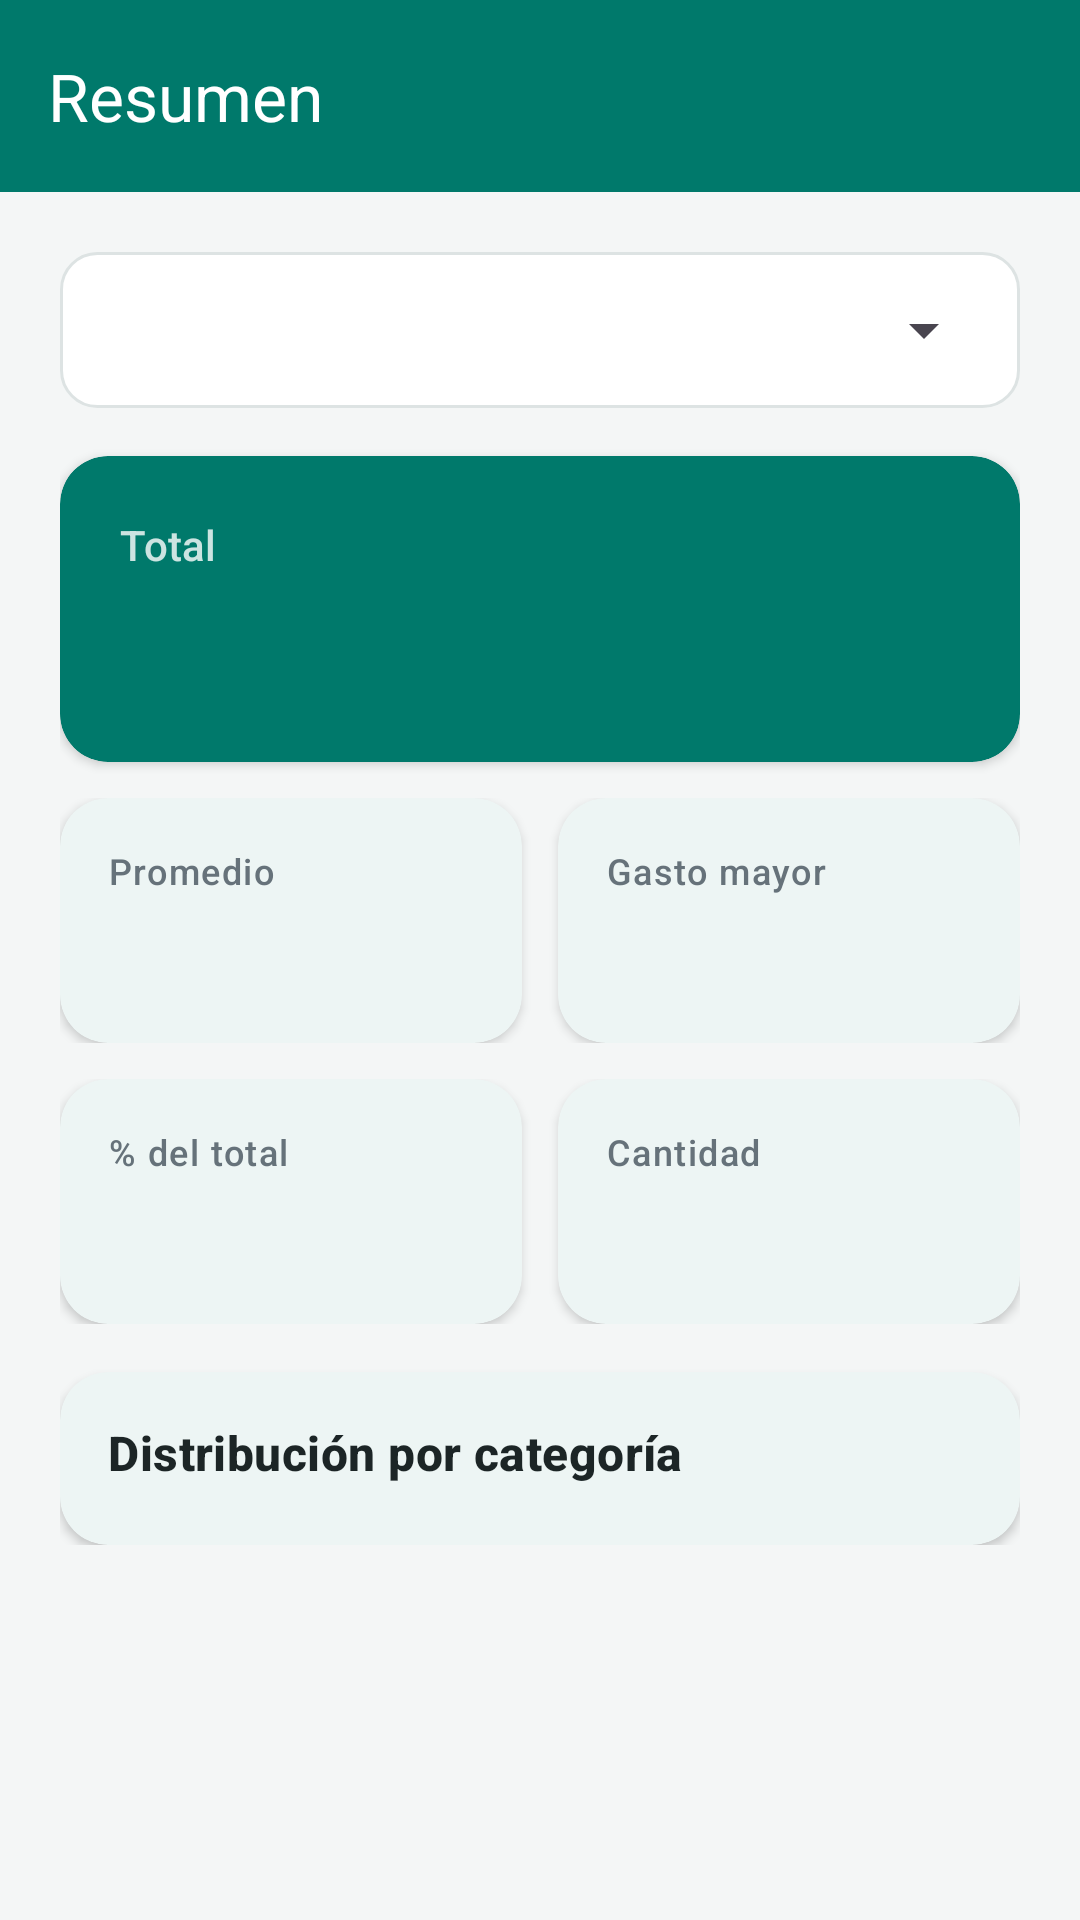

This screen was rendered from an Android layout file. Write that file and the resources it references.
<!-- AndroidManifest.xml: application theme Theme.MisGastos -->
<!-- res/layout/activity_resumen.xml -->
<?xml version="1.0" encoding="utf-8"?>
<LinearLayout xmlns:android="http://schemas.android.com/apk/res/android"
    xmlns:app="http://schemas.android.com/apk/res-auto"
    xmlns:tools="http://schemas.android.com/tools"
    android:id="@+id/raiz"
    android:layout_width="match_parent"
    android:layout_height="match_parent"
    android:background="@color/primario"
    android:orientation="vertical"
    tools:context=".ResumenActivity">

    <com.google.android.material.appbar.MaterialToolbar
        android:id="@+id/toolbar"
        style="@style/Toolbar.MisGastos"
        android:layout_width="match_parent"
        android:layout_height="?attr/actionBarSize"
        app:title="@string/resumen" />

    <ScrollView
        android:id="@+id/contenido"
        android:layout_width="match_parent"
        android:layout_height="0dp"
        android:layout_weight="1"
        android:background="@color/fondo"
        android:clipToPadding="false">

        <LinearLayout
            android:layout_width="match_parent"
            android:layout_height="wrap_content"
            android:orientation="vertical"
            android:padding="@dimen/margen_grande">

            <FrameLayout
                android:layout_width="match_parent"
                android:layout_height="52dp"
                android:background="@drawable/bg_campo"
                android:paddingHorizontal="8dp">

                <Spinner
                    android:id="@+id/spCategoria"
                    android:layout_width="match_parent"
                    android:layout_height="match_parent"
                    android:contentDescription="@string/categoria"
                    android:popupBackground="@drawable/bg_campo" />
            </FrameLayout>

            
            <com.google.android.material.card.MaterialCardView
                style="@style/Tarjeta.MisGastos"
                android:layout_width="match_parent"
                android:layout_height="wrap_content"
                android:layout_marginTop="16dp"
                app:cardBackgroundColor="@color/primario">

                <LinearLayout
                    android:layout_width="match_parent"
                    android:layout_height="wrap_content"
                    android:orientation="vertical"
                    android:padding="20dp">

                    <TextView
                        android:layout_width="wrap_content"
                        android:layout_height="wrap_content"
                        android:text="@string/total"
                        android:textAppearance="?attr/textAppearanceLabelLarge"
                        android:textColor="@color/blanco_suave" />

                    <TextView
                        android:id="@+id/tvTotal"
                        android:layout_width="wrap_content"
                        android:layout_height="wrap_content"
                        android:textAppearance="?attr/textAppearanceHeadlineLarge"
                        android:textColor="@color/blanco"
                        android:textStyle="bold"
                        tools:text="$1,250.00" />
                </LinearLayout>
            </com.google.android.material.card.MaterialCardView>

            
            <LinearLayout
                android:layout_width="match_parent"
                android:layout_height="wrap_content"
                android:layout_marginTop="12dp"
                android:baselineAligned="false"
                android:orientation="horizontal">

                <com.google.android.material.card.MaterialCardView
                    style="@style/Tarjeta.MisGastos"
                    android:layout_width="0dp"
                    android:layout_height="wrap_content"
                    android:layout_marginEnd="6dp"
                    android:layout_weight="1">

                    <LinearLayout
                        android:layout_width="match_parent"
                        android:layout_height="wrap_content"
                        android:orientation="vertical"
                        android:padding="16dp">

                        <TextView
                            android:layout_width="wrap_content"
                            android:layout_height="wrap_content"
                            android:text="@string/promedio"
                            android:textAppearance="@style/Texto.Etiqueta" />

                        <TextView
                            android:id="@+id/tvPromedio"
                            android:layout_width="wrap_content"
                            android:layout_height="wrap_content"
                            android:layout_marginTop="4dp"
                            android:textAppearance="@style/Texto.Valor" />
                    </LinearLayout>
                </com.google.android.material.card.MaterialCardView>

                <com.google.android.material.card.MaterialCardView
                    style="@style/Tarjeta.MisGastos"
                    android:layout_width="0dp"
                    android:layout_height="wrap_content"
                    android:layout_marginStart="6dp"
                    android:layout_weight="1">

                    <LinearLayout
                        android:layout_width="match_parent"
                        android:layout_height="wrap_content"
                        android:orientation="vertical"
                        android:padding="16dp">

                        <TextView
                            android:layout_width="wrap_content"
                            android:layout_height="wrap_content"
                            android:text="@string/gasto_mayor"
                            android:textAppearance="@style/Texto.Etiqueta" />

                        <TextView
                            android:id="@+id/tvMayor"
                            android:layout_width="wrap_content"
                            android:layout_height="wrap_content"
                            android:layout_marginTop="4dp"
                            android:textAppearance="@style/Texto.Valor" />
                    </LinearLayout>
                </com.google.android.material.card.MaterialCardView>
            </LinearLayout>

            <LinearLayout
                android:layout_width="match_parent"
                android:layout_height="wrap_content"
                android:layout_marginTop="12dp"
                android:baselineAligned="false"
                android:orientation="horizontal">

                <com.google.android.material.card.MaterialCardView
                    style="@style/Tarjeta.MisGastos"
                    android:layout_width="0dp"
                    android:layout_height="wrap_content"
                    android:layout_marginEnd="6dp"
                    android:layout_weight="1">

                    <LinearLayout
                        android:layout_width="match_parent"
                        android:layout_height="wrap_content"
                        android:orientation="vertical"
                        android:padding="16dp">

                        <TextView
                            android:layout_width="wrap_content"
                            android:layout_height="wrap_content"
                            android:text="@string/porcentaje_total"
                            android:textAppearance="@style/Texto.Etiqueta" />

                        <TextView
                            android:id="@+id/tvPorcentaje"
                            android:layout_width="wrap_content"
                            android:layout_height="wrap_content"
                            android:layout_marginTop="4dp"
                            android:textAppearance="@style/Texto.Valor" />
                    </LinearLayout>
                </com.google.android.material.card.MaterialCardView>

                <com.google.android.material.card.MaterialCardView
                    style="@style/Tarjeta.MisGastos"
                    android:layout_width="0dp"
                    android:layout_height="wrap_content"
                    android:layout_marginStart="6dp"
                    android:layout_weight="1">

                    <LinearLayout
                        android:layout_width="match_parent"
                        android:layout_height="wrap_content"
                        android:orientation="vertical"
                        android:padding="16dp">

                        <TextView
                            android:layout_width="wrap_content"
                            android:layout_height="wrap_content"
                            android:text="@string/cantidad"
                            android:textAppearance="@style/Texto.Etiqueta" />

                        <TextView
                            android:id="@+id/tvCantidad"
                            android:layout_width="wrap_content"
                            android:layout_height="wrap_content"
                            android:layout_marginTop="4dp"
                            android:textAppearance="@style/Texto.Valor" />
                    </LinearLayout>
                </com.google.android.material.card.MaterialCardView>
            </LinearLayout>

            
            <com.google.android.material.card.MaterialCardView
                style="@style/Tarjeta.MisGastos"
                android:layout_width="match_parent"
                android:layout_height="wrap_content"
                android:layout_marginTop="16dp">

                <LinearLayout
                    android:id="@+id/contenedorBarras"
                    android:layout_width="match_parent"
                    android:layout_height="wrap_content"
                    android:orientation="vertical"
                    android:padding="16dp">

                    <TextView
                        android:layout_width="wrap_content"
                        android:layout_height="wrap_content"
                        android:layout_marginBottom="4dp"
                        android:text="@string/por_categoria"
                        android:textAppearance="?attr/textAppearanceTitleMedium"
                        android:textColor="@color/texto_principal"
                        android:textStyle="bold" />
                </LinearLayout>
            </com.google.android.material.card.MaterialCardView>
        </LinearLayout>
    </ScrollView>
</LinearLayout>
<!-- resources referenced by this layout -->
<resources>
  <color name="blanco">#FFFFFF</color>
  <color name="blanco_suave">#CCFFFFFF</color>
  <color name="fondo">#F4F6F6</color>
  <color name="primario">#00796B</color>
  <color name="texto_principal">#1C2526</color>
  <dimen name="margen_grande">20dp</dimen>
  <!-- drawable bg_campo (drawable) -->
  <?xml version="1.0" encoding="utf-8"?>
  <shape xmlns:android="http://schemas.android.com/apk/res/android"
      android:shape="rectangle">
      <solid android:color="@color/superficie" />
      <stroke
          android:width="1dp"
          android:color="@color/borde" />
      <corners android:radius="12dp" />
  </shape>
  <string name="cantidad">Cantidad</string>
  <string name="categoria">Categoría</string>
  <string name="gasto_mayor">Gasto mayor</string>
  <string name="por_categoria">Distribución por categoría</string>
  <string name="porcentaje_total" formatted="false">% del total</string>
  <string name="promedio">Promedio</string>
  <string name="resumen">Resumen</string>
  <string name="total">Total</string>
  <style name="Tarjeta.MisGastos" parent="Widget.Material3.CardView.Elevated">
          <item name="cardBackgroundColor">@color/superficie</item>
          <item name="cardCornerRadius">16dp</item>
          <item name="cardElevation">2dp</item>
      </style>
  <style name="Texto.Etiqueta" parent="TextAppearance.Material3.LabelMedium">
          <item name="android:textColor">@color/texto_secundario</item>
      </style>
  <style name="Texto.Valor" parent="TextAppearance.Material3.TitleLarge">
          <item name="android:textColor">@color/texto_principal</item>
          <item name="android:textStyle">bold</item>
      </style>
  <style name="Toolbar.MisGastos" parent="Widget.Material3.Toolbar">
          <item name="android:background">@color/primario</item>
          <item name="titleTextColor">@color/blanco</item>
          <item name="navigationIcon">@drawable/ic_atras</item>
          <item name="navigationIconTint">@color/blanco</item>
      </style>
  <style name="Theme.MisGastos" parent="Base.Theme.MisGastos" />
  <color name="superficie">#FFFFFF</color>
  <color name="borde">#DDE3E3</color>
  <color name="texto_secundario">#66727A</color>
  <style name="Base.Theme.MisGastos" parent="Theme.Material3.DayNight.NoActionBar">
          <item name="colorPrimary">@color/primario</item>
          <item name="colorOnPrimary">@color/blanco</item>
          <item name="colorPrimaryContainer">@color/primario_claro</item>
          <item name="colorOnPrimaryContainer">@color/primario_oscuro</item>
          <item name="colorSecondary">@color/acento</item>
          <item name="colorTertiary">@color/acento</item>
          <item name="colorError">@color/rojo</item>
          <item name="android:colorBackground">@color/fondo</item>
          <item name="colorSurface">@color/superficie</item>
          <item name="colorOnSurface">@color/texto_principal</item>
          <item name="colorOnSurfaceVariant">@color/texto_secundario</item>
          <item name="android:windowLightStatusBar">false</item>
      </style>
  <color name="primario_claro">#B2DFDB</color>
  <color name="primario_oscuro">#004D40</color>
  <color name="acento">#FFB300</color>
  <color name="rojo">#D32F2F</color>
</resources>
